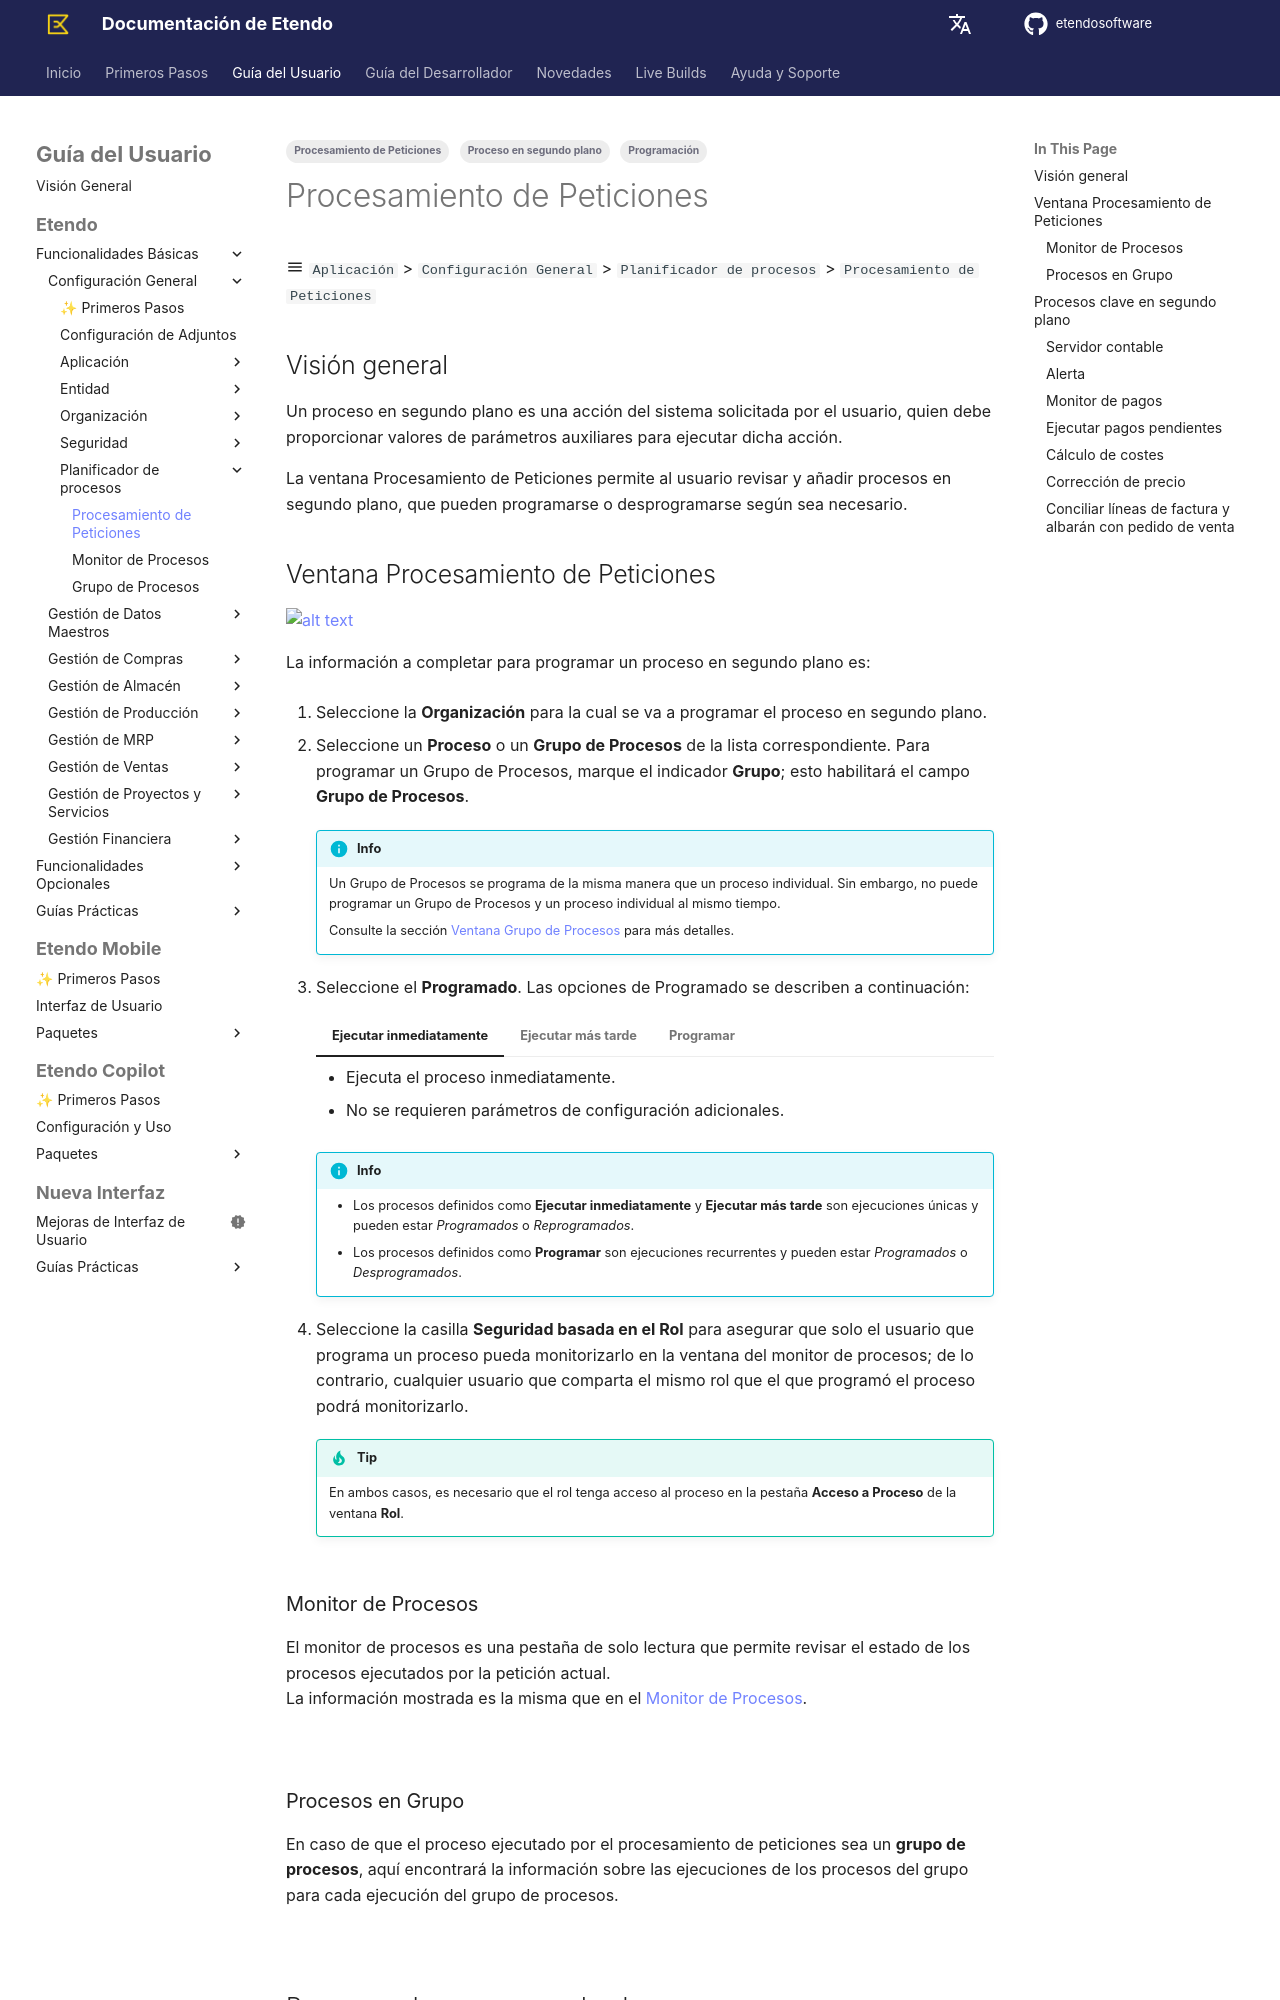

repository: etendosoftware/docs · page: es/user-guide/etendo-classic/basic-features/general-setup/process-scheduling/process-request/index.html · generator: mkdocs

---
title: Procesamiento de Peticiones
tags:
    - Procesamiento de Peticiones
    - Programación
    - Proceso en segundo plano
---

# Procesamiento de Peticiones { #process-request }

:material-menu: `Aplicación` > `Configuración General` > `Planificador de procesos` > `Procesamiento de Peticiones`

## Visión general { #overview }

Un proceso en segundo plano es una acción del sistema solicitada por el usuario, quien debe proporcionar valores de parámetros auxiliares para ejecutar dicha acción.

La ventana Procesamiento de Peticiones permite al usuario revisar y añadir procesos en segundo plano, que pueden programarse o desprogramarse según sea necesario.

## Ventana Procesamiento de Peticiones { #process-request-window }

![alt text](../../../../../assets/user-guide/etendo-classic/basic-features/general-setup/process-scheduling/process-request.gif)

La información a completar para programar un proceso en segundo plano es:

1. Seleccione la **Organización** para la cual se va a programar el proceso en segundo plano.

2. Seleccione un **Proceso** o un **Grupo de Procesos** de la lista correspondiente. Para programar un Grupo de Procesos, marque el indicador **Grupo**; esto habilitará el campo **Grupo de Procesos**.

    !!! info
        Un Grupo de Procesos se programa de la misma manera que un proceso individual. Sin embargo, no puede programar un Grupo de Procesos y un proceso individual al mismo tiempo.
        
        Consulte la sección [Ventana Grupo de Procesos](../process-scheduling/process-group.md) para más detalles.

3. Seleccione el **Programado**. Las opciones de Programado se describen a continuación:

    === "**Ejecutar inmediatamente**"
        
        - Ejecuta el proceso inmediatamente.
        - No se requieren parámetros de configuración adicionales.

    === "**Ejecutar más tarde** "
        
        - Ejecuta el proceso una vez en un momento futuro especificado.
        - Campos de la sección **Programación**:
            - **Fecha inicio** y **Comienzo**: definen cuándo ocurrirá la primera ejecución.

    === "**Programar**"

        - Ejecuta el proceso de forma recurrente.
        - Campos de la sección **Programación**:
            - **Fecha inicio** y **Comienzo**: definen cuándo ocurrirá la primera ejecución.
            - **Frecuencia**: seleccione con qué frecuencia debe ejecutarse el proceso. Las opciones incluyen *cada n segundos*, *cada n minutos*, *cada hora*, *diariamente*, *semanalmente*, *mensualmente* o introduciendo una *Expresión Cron* personalizada. En función de la frecuencia seleccionada, pueden aparecer campos adicionales para una programación más precisa.
            - **Número de Repeticiones**: establezca cuántas veces debe repetirse el proceso después de la ejecución inicial. Por ejemplo, introducir 3 dará como resultado un total de 4 ejecuciones.
            - **Finaliza**: especifique cuándo debe dejar de ejecutarse el proceso. Puede establecer una *Fecha finalización* y una *Hora de finalización* para determinar el fin de la programación.

    !!! info
        - Los procesos definidos como **Ejecutar inmediatamente** y **Ejecutar más tarde** son ejecuciones únicas y pueden estar *Programados* o *Reprogramados*.
        - Los procesos definidos como **Programar** son ejecuciones recurrentes y pueden estar *Programados* o *Desprogramados*.

4. Seleccione la casilla **Seguridad basada en el Rol** para asegurar que solo el usuario que programa un proceso pueda monitorizarlo en la ventana del monitor de procesos; de lo contrario, cualquier usuario que comparta el mismo rol que el que programó el proceso podrá monitorizarlo.
    
    !!!tip
        En ambos casos, es necesario que el rol tenga acceso al proceso en la pestaña **Acceso a Proceso** de la ventana **Rol**.
